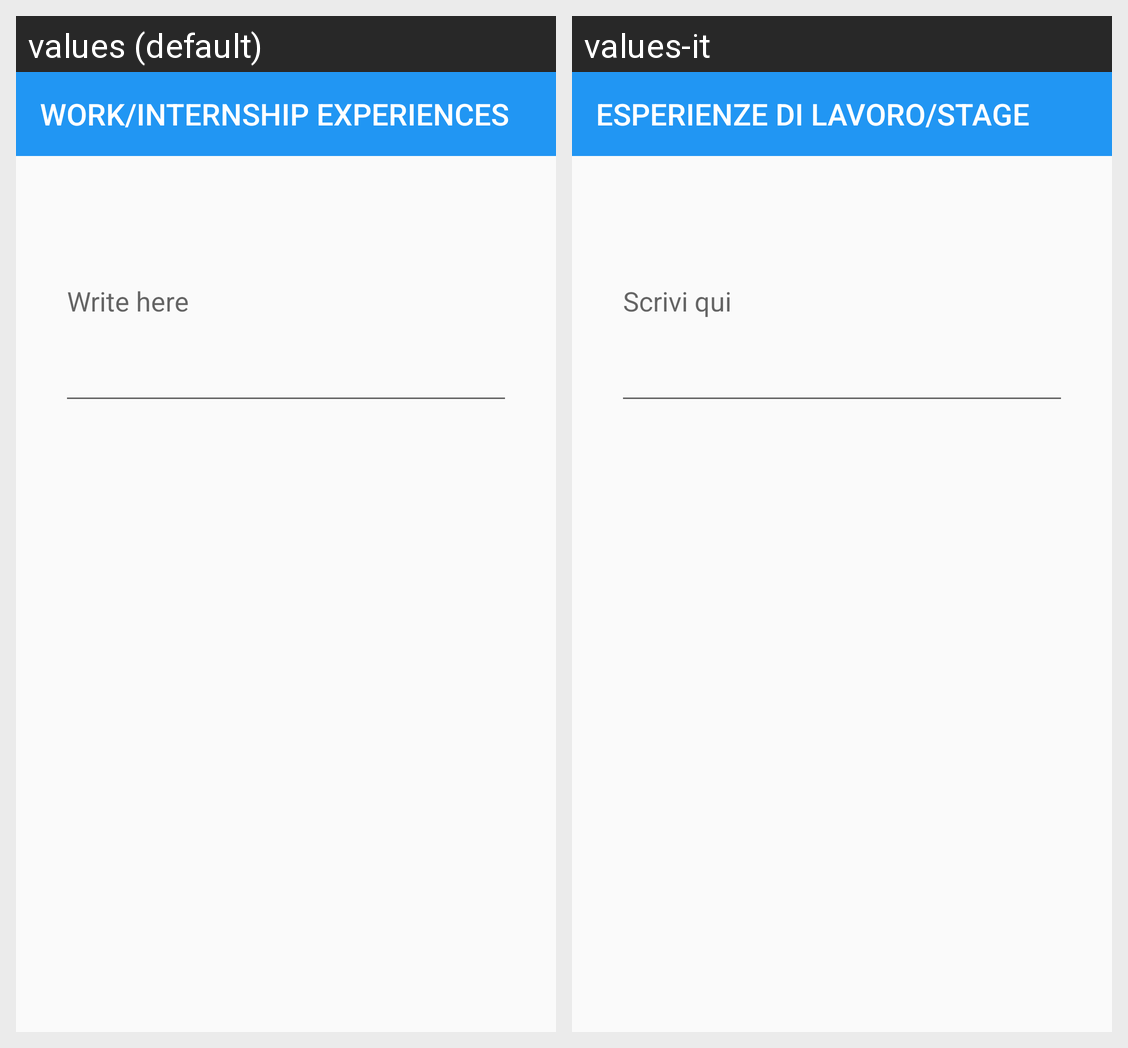

Locale-by-locale string values for the Android screen shown in this grid:
Android screen res/layout/activity_experiences.xml rendered under 2 locales, left to right: values (default), values-it. Device: Nexus 5 (rendered at 1080×1920; each locale shown at half size, 540×960, under a caption strip naming it); theme AppTheme.
Strings drawn on this screen, with the default value and each locale's value (text and hints the layout hard-codes, and strings that could not be matched under every locale, appear in the picture but are not listed):

experiences
  values: WORK/INTERNSHIP EXPERIENCES
  values-it: ESPERIENZE DI LAVORO/STAGE

write_here
  values: Write here
  values-it: Scrivi qui
